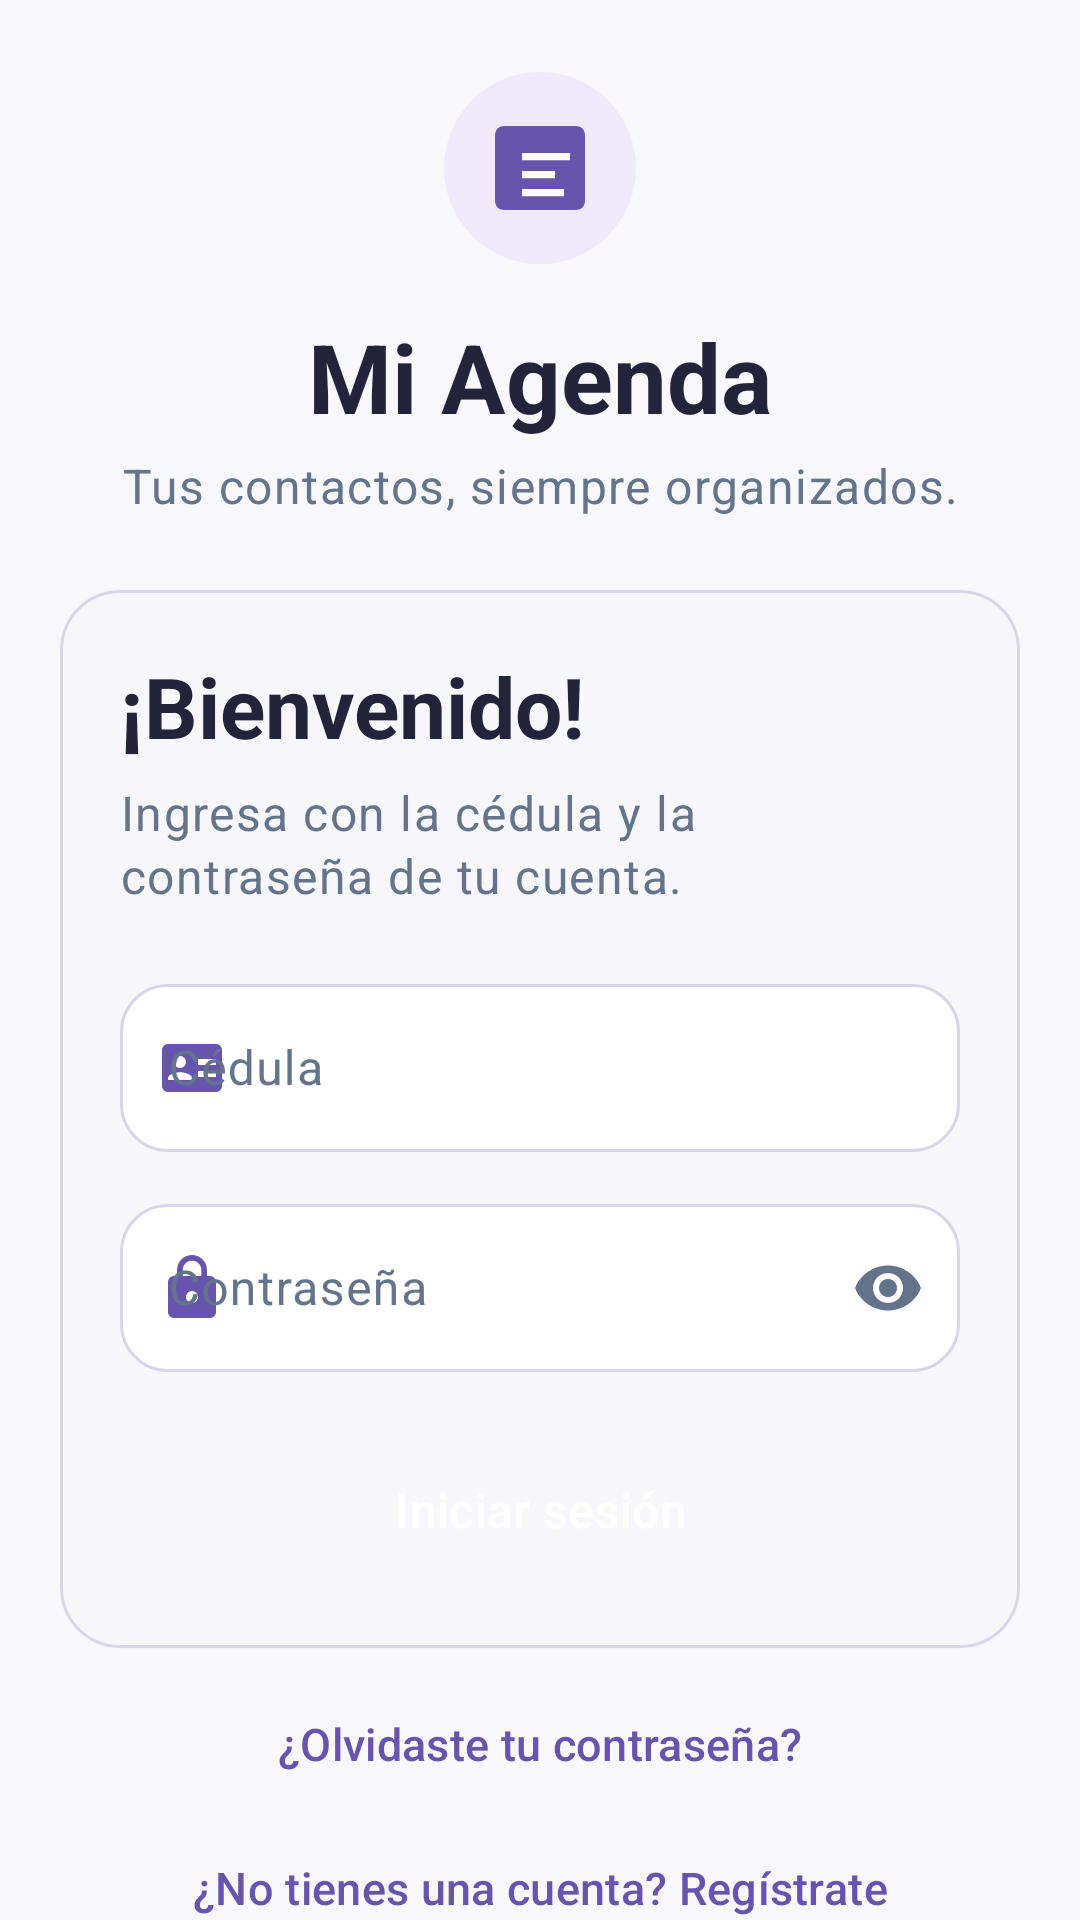

Here is an Android app screen rendered from its layout file. Give the layout XML and the strings, colors and styles it references.
<!-- AndroidManifest.xml: application theme Theme.TAREA_3 -->
<!-- res/layout/activity_login.xml -->
<?xml version="1.0" encoding="utf-8"?>
<ScrollView xmlns:android="http://schemas.android.com/apk/res/android"
    xmlns:app="http://schemas.android.com/apk/res-auto"
    android:id="@+id/pantallaLogin"
    android:layout_width="match_parent"
    android:layout_height="match_parent"
    android:background="@color/fondo"
    android:fillViewport="true"
    android:scrollbars="none">

    <LinearLayout
        android:layout_width="match_parent"
        android:layout_height="wrap_content"
        android:orientation="vertical"
        android:paddingStart="20dp"
        android:paddingTop="20dp"
        android:paddingEnd="20dp"
        android:paddingBottom="20dp">

        <ImageView
            android:layout_width="72dp"
            android:layout_height="72dp"
            android:layout_gravity="center_horizontal"
            android:contentDescription="@string/app_name"
            android:src="@drawable/ic_agenda" />

        <TextView
            style="@style/TextoMarca"
            android:layout_width="match_parent"
            android:layout_height="wrap_content"
            android:layout_marginTop="12dp"
            android:gravity="center"
            android:text="Mi Agenda" />

        <TextView
            style="@style/TextoCuerpo"
            android:layout_width="match_parent"
            android:layout_height="wrap_content"
            android:layout_marginTop="4dp"
            android:gravity="center"
            android:text="Tus contactos, siempre organizados." />

        <com.google.android.material.card.MaterialCardView
            style="@style/Widget.Agenda.Tarjeta"
            android:layout_width="match_parent"
            android:layout_height="wrap_content"
            android:layout_marginTop="24dp">

            <LinearLayout
                android:layout_width="match_parent"
                android:layout_height="wrap_content"
                android:orientation="vertical"
                android:padding="20dp">

                <TextView
                    style="@style/TextoTitulo"
                    android:layout_width="match_parent"
                    android:layout_height="wrap_content"
                    android:text="¡Bienvenido!" />

                <TextView
                    style="@style/TextoCuerpo"
                    android:layout_width="match_parent"
                    android:layout_height="wrap_content"
                    android:layout_marginTop="6dp"
                    android:text="Ingresa con la cédula y la contraseña de tu cuenta." />

                <com.google.android.material.textfield.TextInputLayout
                    style="@style/Widget.Agenda.Campo"
                    android:layout_width="match_parent"
                    android:layout_height="wrap_content"
                    android:layout_marginTop="20dp"
                    android:hint="Cédula"
                    app:startIconDrawable="@drawable/ic_badge">

                    <com.google.android.material.textfield.TextInputEditText
                        android:id="@+id/editTextCedulaLogin"
                        android:layout_width="match_parent"
                        android:layout_height="wrap_content"
                        android:importantForAutofill="no"
                        android:inputType="number"
                        android:maxLength="10"
                        android:minHeight="56dp"
                        android:textColor="@color/texto" />
                </com.google.android.material.textfield.TextInputLayout>

                <com.google.android.material.textfield.TextInputLayout
                    style="@style/Widget.Agenda.Campo"
                    android:layout_width="match_parent"
                    android:layout_height="wrap_content"
                    android:layout_marginTop="12dp"
                    android:hint="Contraseña"
                    app:endIconMode="password_toggle"
                    app:startIconDrawable="@drawable/ic_lock">

                    <com.google.android.material.textfield.TextInputEditText
                        android:id="@+id/editTextClaveLogin"
                        android:layout_width="match_parent"
                        android:layout_height="wrap_content"
                        android:importantForAutofill="no"
                        android:inputType="textPassword"
                        android:minHeight="56dp"
                        android:textColor="@color/texto" />
                </com.google.android.material.textfield.TextInputLayout>

                <TextView
                    android:id="@+id/textResultadoLogin"
                    style="@style/TextoAviso"
                    android:layout_width="match_parent"
                    android:layout_height="wrap_content"
                    android:layout_marginTop="16dp"
                    android:visibility="gone" />

                <Button
                    android:id="@+id/buttonIngresar"
                    style="@style/Widget.Agenda.Button"
                    android:layout_width="match_parent"
                    android:layout_height="wrap_content"
                    android:layout_marginTop="20dp"
                    android:text="Iniciar sesión" />
            </LinearLayout>
        </com.google.android.material.card.MaterialCardView>

        <Button
            android:id="@+id/buttonRecuperarDesdeLogin"
            style="@style/Widget.Agenda.Button.Texto"
            android:layout_width="match_parent"
            android:layout_height="wrap_content"
            android:layout_marginTop="8dp"
            android:text="¿Olvidaste tu contraseña?" />

        <Button
            android:id="@+id/buttonCrearDesdeLogin"
            style="@style/Widget.Agenda.Button.Texto"
            android:layout_width="match_parent"
            android:layout_height="wrap_content"
            android:text="¿No tienes una cuenta? Regístrate" />

        <Button
            android:id="@+id/buttonVolverLogin"
            style="@style/Widget.Agenda.Button.Texto"
            android:layout_width="match_parent"
            android:layout_height="wrap_content"
            android:text="Volver" />
    </LinearLayout>
</ScrollView>
<!-- resources referenced by this layout -->
<resources>
  <color name="fondo">#F8F7FC</color>
  <color name="texto">#23233B</color>
  <!-- drawable ic_badge (drawable) -->
  <?xml version="1.0" encoding="utf-8"?>
  <vector xmlns:android="http://schemas.android.com/apk/res/android"
      android:width="24dp"
      android:height="24dp"
      android:viewportWidth="24"
      android:viewportHeight="24">
      <path
          android:fillColor="@color/violeta"
          android:pathData="M20,4H4C2.9,4 2,4.9 2,6v12c0,1.1 0.9,2 2,2h16c1.1,0 2,-0.9 2,-2V6C22,4.9 21.1,4 20,4zM8,8c1.1,0 2,0.9 2,2s-0.9,2 -2,2 -2,-0.9 -2,-2 0.9,-2 2,-2zM12,16H4v-0.6c0,-1.3 2.6,-2 4,-2s4,0.7 4,2V16zM20,15h-6v-2h6v2zM20,11h-6V9h6v2z" />
  </vector>
  <string name="app_name">TAREA_3</string>
  <style name="TextoAviso">
          <item name="android:padding">16dp</item>
          <item name="android:textAppearance">?attr/textAppearanceBodyMedium</item>
          <item name="android:textStyle">bold</item>
      </style>
  <style name="TextoCuerpo">
          <item name="android:textColor">@color/texto_secundario</item>
          <item name="android:textAppearance">?attr/textAppearanceBodyLarge</item>
          <item name="android:lineSpacingExtra">2dp</item>
      </style>
  <style name="TextoMarca">
          <item name="android:textColor">@color/texto</item>
          <item name="android:textSize">32sp</item>
          <item name="android:textStyle">bold</item>
      </style>
  <style name="TextoTitulo">
          <item name="android:textColor">@color/texto</item>
          <item name="android:textAppearance">?attr/textAppearanceHeadlineMedium</item>
          <item name="android:textStyle">bold</item>
      </style>
  <style name="Widget.Agenda.Button" parent="Widget.Material3.Button">
          <item name="android:minHeight">52dp</item>
          <item name="android:textAllCaps">false</item>
          <item name="android:textSize">16sp</item>
          <item name="android:insetTop">0dp</item>
          <item name="android:insetBottom">0dp</item>
          <item name="cornerRadius">16dp</item>
          <item name="backgroundTint">@color/violeta</item>
          <item name="android:textColor">@color/sobre_violeta</item>
          <item name="iconTint">@color/sobre_violeta</item>
      </style>
  <style name="Widget.Agenda.Button.Texto" parent="Widget.Material3.Button.TextButton">
          <item name="android:minHeight">48dp</item>
          <item name="android:textAllCaps">false</item>
          <item name="android:textSize">15sp</item>
          <item name="android:insetTop">0dp</item>
          <item name="android:insetBottom">0dp</item>
          <item name="android:textColor">@color/violeta</item>
          <item name="rippleColor">@color/lavanda</item>
          <item name="backgroundTint">@android:color/transparent</item>
      </style>
  <style name="Widget.Agenda.Tarjeta" parent="Widget.Material3.CardView.Outlined">
          <item name="cardBackgroundColor">@color/blanco_tarjeta</item>
          <item name="cardCornerRadius">20dp</item>
          <item name="cardElevation">1dp</item>
          <item name="strokeColor">@color/borde</item>
          <item name="strokeWidth">1dp</item>
      </style>
  <style name="Theme.TAREA_3" parent="Base.Theme.TAREA_3" />
  <color name="lavanda">#EEEAF9</color>
  <color name="violeta">#6654AD</color>
  <color name="sobre_violeta">#FFFFFF</color>
  <color name="texto_secundario">#64748B</color>
  <color name="blanco_tarjeta">#FFFFFF</color>
  <color name="borde">#D9D5E8</color>
  <color name="violeta_oscuro">#49358B</color>
  <color name="error">#BE123C</color>
</resources>
